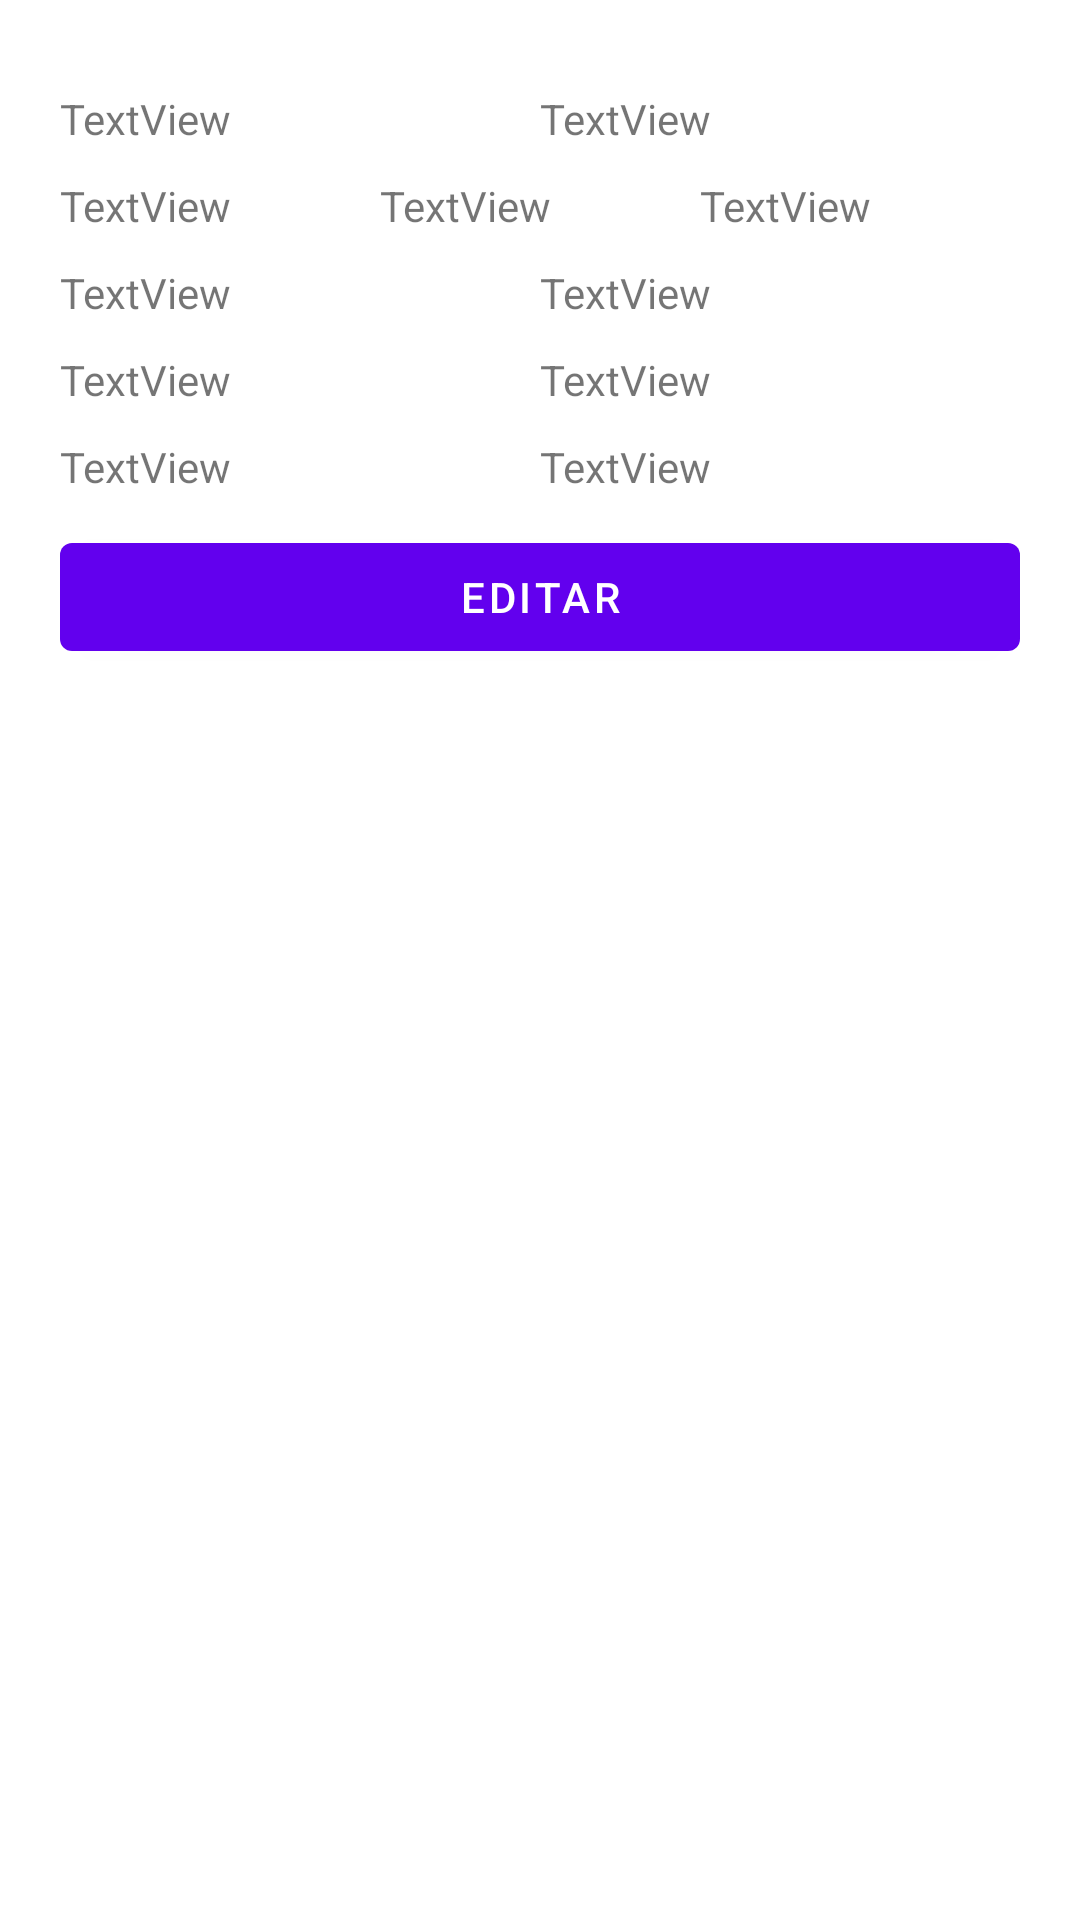

Write the Android layout XML for this screen, with the resource values it uses.
<!-- AndroidManifest.xml: application theme Theme.CrearTrades -->
<!-- res/layout/trade_model_view.xml -->
<?xml version="1.0" encoding="utf-8"?>
<LinearLayout xmlns:android="http://schemas.android.com/apk/res/android"
    android:layout_width="match_parent"
    android:layout_height="wrap_content"
    android:gravity="center_horizontal"
    android:orientation="vertical"
    android:padding="20dp">

    <LinearLayout
        android:layout_width="match_parent"
        android:layout_height="wrap_content"
        android:orientation="horizontal">

        <TextView
            android:id="@+id/lblEstadoTradeModelView"
            android:layout_width="wrap_content"
            android:layout_height="wrap_content"
            android:layout_marginTop="10dp"
            android:layout_weight="1"
            android:text="TextView" />

        <TextView
            android:id="@+id/lblEntradaTradeModelView"
            android:layout_width="wrap_content"
            android:layout_height="wrap_content"
            android:layout_marginTop="10dp"
            android:layout_weight="1"
            android:text="TextView" />
    </LinearLayout>

    <LinearLayout
        android:layout_width="match_parent"
        android:layout_height="wrap_content"
        android:orientation="horizontal">

        <TextView
            android:id="@+id/lblAnyoTradeModelView"
            android:layout_width="wrap_content"
            android:layout_height="wrap_content"
            android:layout_marginTop="10dp"
            android:layout_weight="1"
            android:text="TextView" />

        <TextView
            android:id="@+id/lblDiaTradeModelView"
            android:layout_width="wrap_content"
            android:layout_height="wrap_content"
            android:layout_marginTop="10dp"
            android:layout_weight="1"
            android:text="TextView" />

        <TextView
            android:id="@+id/lblMesTradeModelView"
            android:layout_width="wrap_content"
            android:layout_height="wrap_content"
            android:layout_marginTop="10dp"
            android:layout_weight="1"
            android:text="TextView" />
    </LinearLayout>

    <LinearLayout
        android:layout_width="match_parent"
        android:layout_height="wrap_content"
        android:orientation="horizontal">

        <TextView
            android:id="@+id/lblMercadoTradeModelView"
            android:layout_width="wrap_content"
            android:layout_height="wrap_content"
            android:layout_marginTop="10dp"
            android:layout_weight="1"
            android:text="TextView" />

        <TextView
            android:id="@+id/lblValorPuntoTradeModelView"
            android:layout_width="wrap_content"
            android:layout_height="wrap_content"
            android:layout_marginTop="10dp"
            android:layout_weight="1"
            android:text="TextView" />
    </LinearLayout>

    <LinearLayout
        android:layout_width="match_parent"
        android:layout_height="wrap_content"
        android:orientation="horizontal">

        <TextView
            android:id="@+id/lblContratosTradeModelView"
            android:layout_width="wrap_content"
            android:layout_height="wrap_content"
            android:layout_marginTop="10dp"
            android:layout_weight="1"
            android:text="TextView" />

        <TextView
            android:id="@+id/lblPuntosTradeModelView"
            android:layout_width="wrap_content"
            android:layout_height="wrap_content"
            android:layout_marginTop="10dp"
            android:layout_weight="1"
            android:text="TextView" />
    </LinearLayout>

    <LinearLayout
        android:layout_width="match_parent"
        android:layout_height="wrap_content"
        android:orientation="horizontal">

        <TextView
            android:id="@+id/lblTotalTradeModelView"
            android:layout_width="wrap_content"
            android:layout_height="wrap_content"
            android:layout_marginTop="10dp"
            android:layout_weight="1"
            android:text="TextView" />

        <TextView
            android:id="@+id/lblEmocionTradeModelView"
            android:layout_width="wrap_content"
            android:layout_height="wrap_content"
            android:layout_marginTop="10dp"
            android:layout_weight="1"
            android:text="TextView" />
    </LinearLayout>

    <LinearLayout
        android:layout_width="match_parent"
        android:layout_height="wrap_content"
        android:orientation="horizontal">

        <Button
            android:id="@+id/btnEditarTradeModelView"
            android:layout_width="wrap_content"
            android:layout_height="wrap_content"
            android:layout_marginTop="10dp"
            android:layout_weight="1"
            android:text="@string/editar" />
    </LinearLayout>
</LinearLayout>
<!-- resources referenced by this layout -->
<resources>
  <string name="editar">EDITAR</string>
  <style name="Theme.CrearTrades" parent="Theme.MaterialComponents.DayNight.DarkActionBar">
          
          <item name="colorPrimary">@color/purple_500</item>
          <item name="colorPrimaryVariant">@color/purple_700</item>
          <item name="colorOnPrimary">@color/white</item>
          
          <item name="colorSecondary">@color/teal_200</item>
          <item name="colorSecondaryVariant">@color/teal_700</item>
          <item name="colorOnSecondary">@color/black</item>
          
          <item name="android:statusBarColor">?attr/colorPrimaryVariant</item>
          
      </style>
  <!-- not gathered from this repository: default colours our renderer supplied (Android Studio template values) -->
  <color name="purple_500">#FF6200EE</color>
  <color name="purple_700">#FF3700B3</color>
  <color name="teal_200">#FF03DAC5</color>
  <color name="teal_700">#FF018786</color>
  <color name="black">#FF000000</color>
  <color name="white">#FFFFFFFF</color>
</resources>
